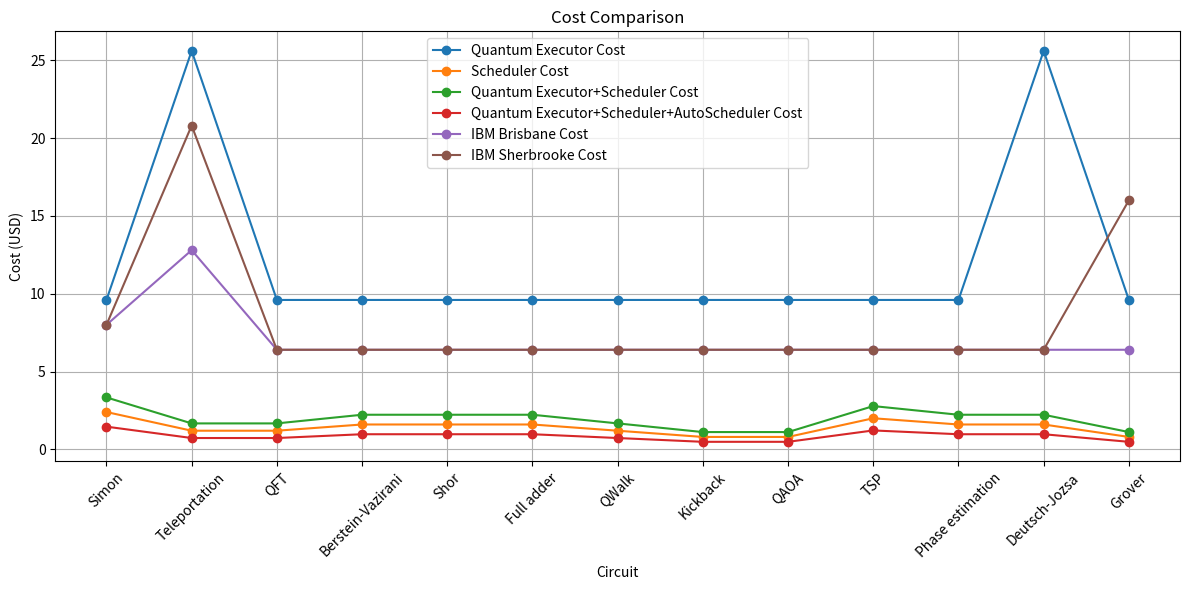

Write Python code to recreate this figure. (Note: this script raises an exception after producing the figure.)
#quantum executor
#simon ibm_brisbane -> 3s |  simon ibm_sherbrooke -> 3s
#teleportation ibm_brisbane -> 6s | teleportation ibm_sherbrooke -> 10s
#qft ibm_brisbane -> 3s | qft ibm_sherbrooke -> 3s
#berstein-vazirani ibm_brisbane -> 3s | berstein-vazirani ibm_sherbrooke -> 3s
#shor ibm_brisbane -> 3s | shor ibm_sherbrooke -> 3s
#full_adder ibm_brisbane -> 3s | full_adder ibm_sherbrooke -> 3s
#qwalk ibm_brisbane -> 3s | qwalk ibm_sherbrooke -> 3s 
#kickback ibm_brisbane -> 3s | kickback ibm_sherbrooke -> 3s
#qaoa ibm_brisbane -> 3s | qaoa ibm_sherbrooke -> 3s
#tsp ibm_brisbane -> 3s | tsp ibm_sherbrooke -> 3s
#phase_estimation ibm_brisbane -> 3s | phase_estimation ibm_sherbrooke -> 3s
#Deutsch-Jozsa ibm_brisbane -> 6s | Deutsch-Jozsa ibm_sherbrooke -> 10s
#grover ibm_brisbane -> 3s | grover ibm_sherbrooke -> 3s



#scheduled
#ibm brisbane -> 9s
#ibm sherbrooke -> 14s


#individual ibm brisbane
#simon  -> 5s
#teleportation  -> 8s
#qft  -> 4s
#berstein-vazirani  -> 4s
#shor  -> 4s
#full_adder  -> 4s 
#qwalk  -> 4s
#kickback  -> 4s
#qaoa  -> 4s
#tsp  -> 4s
#phase_estimation  -> 4s
#Deutsch-Jozsa  -> 4s
#grover  -> 4s

#individual ibm sherbrooke
#simon -> 5s
#teleportation -> 13s
#qft -> 4s
#berstein-vazirani -> 4s 
#shor -> 4s
#full_adder -> 4s  
#qwalk -> 4s
#kickback -> 4s
#qaoa -> 4s
#tsp -> 4s
#phase_estimation -> 4s
#Deutsch-Jozsa  -> 10s

#qe + scheduler
#ibm brisbane -> 6s
#ibm sherbrooke -> 10s

#cost = seconds * 96 / 60


import matplotlib.pyplot as plt

circuits = [
    "Simon", "Teleportation", "QFT", "Berstein-Vazirani", "Shor", "Full adder",
    "QWalk", "Kickback", "QAOA", "TSP", "Phase estimation", "Deutsch-Jozsa", "Grover"
]

quantum_executor_costs = {
    "Simon": (3 + 3) * 96 / 60,
    "Teleportation": (6 + 10) * 96 / 60,
    "QFT": (3 + 3) * 96 / 60,
    "Berstein-Vazirani": (3 + 3) * 96 / 60,
    "Shor": (3 + 3) * 96 / 60,
    "Full adder": (3 + 3) * 96 / 60,
    "QWalk": (3 + 3) * 96 / 60,
    "Kickback": (3 + 3) * 96 / 60,
    "QAOA": (3 + 3) * 96 / 60,
    "TSP": (3 + 3) * 96 / 60,
    "Phase estimation": (3 + 3) * 96 / 60,
    "Deutsch-Jozsa": (6 + 10) * 96 / 60,
    "Grover": (3 + 3) * 96 / 60,
}

scheduled_costs_ibm_brisbane = { # cost of the individual circuit = cost of the scheduled circuit * used qubits / total qubits
    "Simon": (9) * 6/46 * 96 / 60,
    "Teleportation": (9) * 3/46 * 96 / 60,
    "QFT": (9) * 3/46 * 96 / 60,
    "Berstein-Vazirani": (9) * 4/46 * 96 / 60,
    "Shor": (9) * 4/46 * 96 / 60,
    "Full adder": (9) * 4/46 * 96 / 60,
    "QWalk": (9) * 3/46 * 96 / 60,
    "Kickback": (9) * 2/46  * 96 / 60,
    "QAOA": (9) * 2/46 * 96 / 60,
    "TSP": (9) * 5/46 * 96 / 60,
    "Phase estimation": (9)* 4/46 * 96 / 60,
    "Deutsch-Jozsa": (9)* 4/46 * 96 / 60,
    "Grover": (9)* 2/46 * 96 / 60,
}

scheduled_costs_ibm_sherbrooke= { # cost of the individual circuit = cost of the scheduled circuit * used qubits / total qubits
    "Simon": (14) * 6/46 * 96 / 60,
    "Teleportation": (14) * 3/46 * 96 / 60,
    "QFT": (14) * 3/46 * 96 / 60,
    "Berstein-Vazirani": (14) * 4/46 * 96 / 60,
    "Shor": (14) * 4/46 * 96 / 60,
    "Full adder": (14) * 4/46 * 96 / 60,
    "QWalk": (14) * 3/46 * 96 / 60,
    "Kickback": (14) * 2/46  * 96 / 60,
    "QAOA": (14) * 2/46 * 96 / 60,
    "TSP": (14) * 5/46 * 96 / 60,
    "Phase estimation": (14)* 4/46 * 96 / 60,
    "Deutsch-Jozsa": (14)* 4/46 * 96 / 60,
    "Grover": (14)* 2/46 * 96 / 60,
}

ibm_brisbane_costs = {
    "Simon": (5) * 96 / 60,
    "Teleportation": (8) * 96 / 60,
    "QFT": (4) * 96 / 60,
    "Berstein-Vazirani": (4) * 96 / 60,
    "Shor": (4) * 96 / 60,
    "Full adder": (4) * 96 / 60,
    "QWalk": (4) * 96 / 60,
    "Kickback": (4)  * 96 / 60,
    "QAOA": (4) * 96 / 60,
    "TSP": (4) * 96 / 60,
    "Phase estimation": (4) * 96 / 60,
    "Deutsch-Jozsa": (4) * 96 / 60,
    "Grover": (4) * 96 / 60,
}

ibm_sherbrooke_costs = {
    "Simon": (5) * 96 / 60,
    "Teleportation": (13) * 96 / 60,
    "QFT": (4) * 96 / 60,
    "Berstein-Vazirani": (4) * 96 / 60,
    "Shor": (4) * 96 / 60,
    "Full adder": (4) * 96 / 60,
    "QWalk": (4) * 96 / 60,
    "Kickback": (4)  * 96 / 60,
    "QAOA": (4) * 96 / 60,
    "TSP": (4) * 96 / 60,
    "Phase estimation": (4) * 96 / 60,
    "Deutsch-Jozsa": (4) * 96 / 60,
    "Grover": (10) * 96 / 60,
}

qe_plus_scheduler_costs = { #Add here the costs of each machine because each one executed 5000 shots
    "Simon": (10+6) * 6/46 * 96 / 60,
    "Teleportation": (10+6) * 3/46 * 96 / 60,
    "QFT": (10+6) * 3/46 * 96 / 60,
    "Berstein-Vazirani": (10+6) * 4/46 * 96 / 60,
    "Shor": (10+6) * 4/46 * 96 / 60,
    "Full adder": (10+6) * 4/46 * 96 / 60,
    "QWalk": (10+6) * 3/46 * 96 / 60,
    "Kickback": (10+6) * 2/46  * 96 / 60,
    "QAOA": (10+6) * 2/46 * 96 / 60,
    "TSP": (10+6) * 5/46 * 96 / 60,
    "Phase estimation": (10+6)* 4/46 * 96 / 60,
    "Deutsch-Jozsa": (10+6)* 4/46 * 96 / 60,
    "Grover": (10+6)* 2/46 * 96 / 60,
}

scheduled_costs_mean = {  # Do the median of the costs of the scheduled circuits in the ibm_brisbane and ibm_sherbrooke because each one executed 10000 shots (qe doesnt need to to this because each one was 5000 shots, so adding the time is correct on that case)
    "Simon": (9+14)/2 * 6/46 * 96 / 60,
    "Teleportation": (9+14)/2 * 3/46 * 96 / 60,
    "QFT": (9+14)/2 * 3/46 * 96 / 60,
    "Berstein-Vazirani": (9+14)/2 * 4/46 * 96 / 60,
    "Shor": (9+14)/2 * 4/46 * 96 / 60,
    "Full adder": (9+14)/2 * 4/46 * 96 / 60,
    "QWalk": (9+14)/2 * 3/46 * 96 / 60,
    "Kickback": (9+14)/2 * 2/46  * 96 / 60,
    "QAOA": (9+14)/2 * 2/46 * 96 / 60,
    "TSP": (9+14)/2 * 5/46 * 96 / 60,
    "Phase estimation": (9+14)/2 * 4/46 * 96 / 60,
    "Deutsch-Jozsa": (9+14)/2 * 4/46 * 96 / 60,
    "Grover": (9+14)/2 * 2/46 * 96 / 60,
}

qe_plus_scheduler_plus_autoscheduler_costs = {
    "Simon": (5+9)/2 * 6/46 * 96 / 60,
    "Teleportation": (5+9)/2 * 3/46 * 96 / 60,
    "QFT": (5+9)/2 * 3/46 * 96 / 60,
    "Berstein-Vazirani": (5+9)/2 * 4/46 * 96 / 60,
    "Shor": (5+9)/2 * 4/46 * 96 / 60,
    "Full adder": (5+9)/2 * 4/46 * 96 / 60,
    "QWalk": (5+9)/2 * 3/46 * 96 / 60,
    "Kickback": (5+9)/2 * 2/46  * 96 / 60,
    "QAOA": (5+9)/2 * 2/46 * 96 / 60,
    "TSP": (5+9)/2 * 5/46 * 96 / 60,
    "Phase estimation": (5+9)/2 * 4/46 * 96 / 60,
    "Deutsch-Jozsa": (5+9)/2 * 4/46 * 96 / 60,
    "Grover": (5+9)/2 * 2/46 * 96 / 60,
}

executor_costs = [quantum_executor_costs[circuit] for circuit in circuits]
scheduled_costs = [scheduled_costs_mean[circuit] for circuit in circuits]
ibm_brisbane_costs = [ibm_brisbane_costs[circuit] for circuit in circuits]
ibm_sherbrooke_costs = [ibm_sherbrooke_costs[circuit] for circuit in circuits]
qe_plus_scheduler_costs_ = [qe_plus_scheduler_costs[circuit] for circuit in circuits]
qe_plus_scheduler_plus_autoscheduler_costs_ = [qe_plus_scheduler_plus_autoscheduler_costs[circuit] for circuit in circuits]

plt.figure(figsize=(12, 6))
plt.plot(circuits, executor_costs, label="Quantum Executor Cost", marker="o")
plt.plot(circuits, scheduled_costs, label="Scheduler Cost", marker="o")
plt.plot(circuits, qe_plus_scheduler_costs_, label="Quantum Executor+Scheduler Cost", marker="o")
plt.plot(circuits, qe_plus_scheduler_plus_autoscheduler_costs_, label="Quantum Executor+Scheduler+AutoScheduler Cost", marker="o")
plt.plot(circuits, ibm_brisbane_costs, label="IBM Brisbane Cost", marker="o")
plt.plot(circuits, ibm_sherbrooke_costs, label="IBM Sherbrooke Cost", marker="o")
plt.xlabel("Circuit")
plt.ylabel("Cost (USD)")
plt.title("Cost Comparison")
plt.legend()
plt.xticks(rotation=45)
plt.grid()
plt.tight_layout()
plt.savefig("quantum-executor-plots/cost-comparison.png")